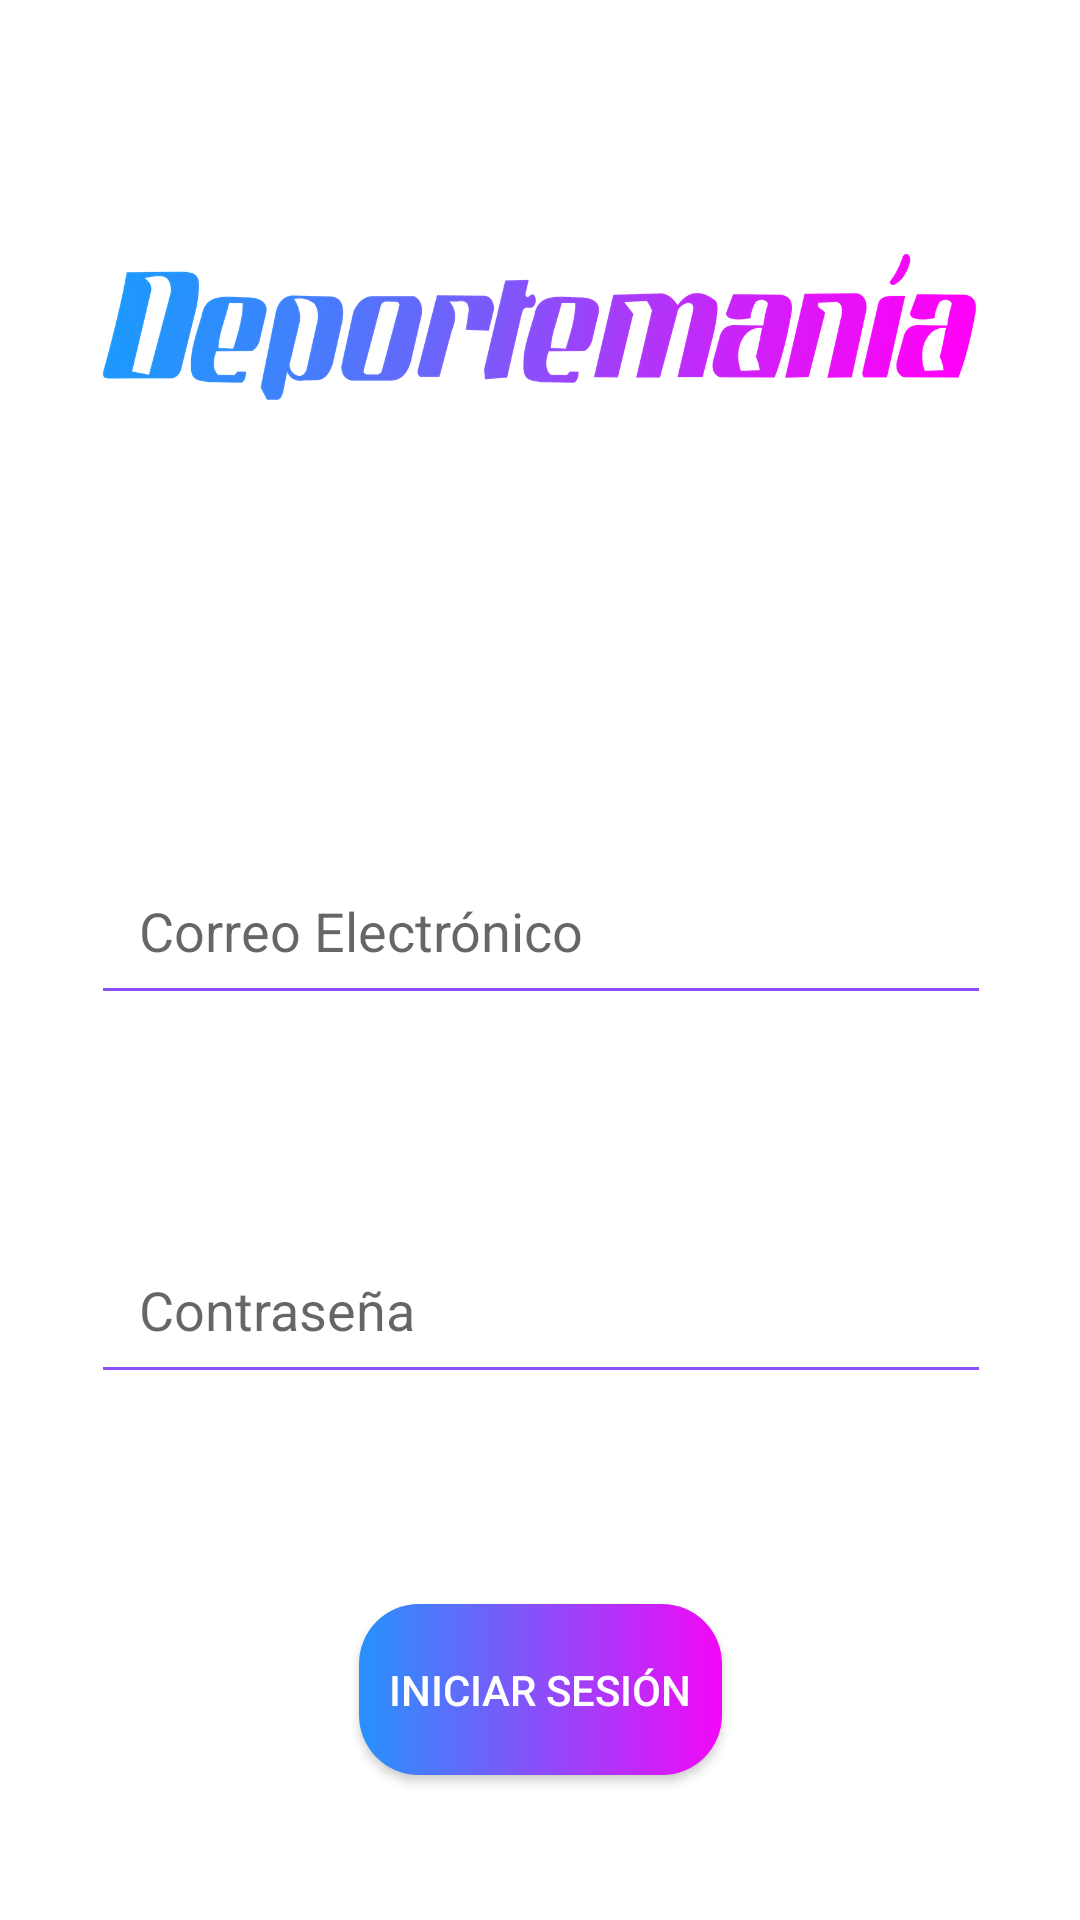

The Android layout XML behind this screen, and the referenced resources:
<!-- AndroidManifest.xml: application theme Theme.RegistroDeUsuario -->
<!-- res/layout/activity_log_in.xml -->
<?xml version="1.0" encoding="utf-8"?>
<androidx.constraintlayout.widget.ConstraintLayout xmlns:android="http://schemas.android.com/apk/res/android"
    xmlns:app="http://schemas.android.com/apk/res-auto"
    xmlns:tools="http://schemas.android.com/tools"
    android:layout_width="match_parent"
    android:layout_height="match_parent"
    tools:context=".LogIn">

    
    <ImageView
        android:id="@+id/ivLogo"
        android:layout_width="305dp"
        android:layout_height="146dp"
        android:layout_marginTop="36dp"
        app:layout_constraintEnd_toEndOf="parent"
        app:layout_constraintHorizontal_bias="0.497"
        app:layout_constraintStart_toStartOf="parent"
        app:layout_constraintTop_toTopOf="parent"
        app:srcCompat="@drawable/deportemanialogo" />

    
    <EditText
        android:id="@+id/etCorreoElectronico"
        android:layout_width="300dp"
        android:layout_height="wrap_content"
        android:layout_marginTop="100dp"
        android:backgroundTint="#8B4EFA"
        android:hint="Correo Electrónico"
        android:inputType="textEmailAddress"
        android:padding="16dp"
        app:layout_constraintEnd_toEndOf="parent"
        app:layout_constraintHorizontal_bias="0.504"
        app:layout_constraintStart_toStartOf="parent"
        app:layout_constraintTop_toBottomOf="@+id/ivLogo" />

    
    <EditText
        android:id="@+id/etContrasena"
        android:layout_width="300dp"
        android:layout_height="wrap_content"
        android:backgroundTint="#8B4EFA"
        android:layout_marginTop="70dp"
        android:hint="Contraseña"
        android:inputType="textPassword"
        android:padding="16dp"
        app:layout_constraintEnd_toEndOf="parent"
        app:layout_constraintHorizontal_bias="0.504"
        app:layout_constraintStart_toStartOf="parent"
        app:layout_constraintTop_toBottomOf="@+id/etCorreoElectronico" />

    
    <androidx.appcompat.widget.AppCompatButton
        android:id="@+id/bnLogIn"
        android:layout_width="121dp"
        android:layout_height="57dp"
        android:background="@drawable/gradiente"
        android:layout_marginTop="70dp"
        android:text="Iniciar Sesión"
        android:textColor="@color/white"
        app:layout_constraintEnd_toEndOf="parent"
        app:layout_constraintStart_toStartOf="parent"
        app:layout_constraintTop_toBottomOf="@+id/etContrasena" />

</androidx.constraintlayout.widget.ConstraintLayout>
<!-- resources referenced by this layout -->
<resources>
  <color name="white">#FFFFFFFF</color>
  <!-- drawable deportemanialogo: png bitmap (drawable, 162502 bytes) -->
  <!-- drawable gradiente (drawable) -->
  <?xml version="1.0" encoding="utf-8"?>
  <shape xmlns:android="http://schemas.android.com/apk/res/android"
      android:shape="rectangle">
      <corners android:radius="20dp" />
      <gradient
          android:startColor="#2692FC"
          android:centerColor="#8B4EFA"
          android:endColor="#F307F7"
          android:angle="360" />
  </shape>
  <style name="Theme.RegistroDeUsuario" parent="Theme.MaterialComponents.DayNight.DarkActionBar">
          
          <item name="colorPrimary">@color/purple_500</item>
          <item name="colorPrimaryVariant">@color/purple_700</item>
          <item name="colorOnPrimary">@color/white</item>
          
          <item name="colorSecondary">@color/teal_200</item>
          <item name="colorSecondaryVariant">@color/teal_700</item>
          <item name="colorOnSecondary">@color/black</item>
          
          <item name="android:statusBarColor">?attr/colorPrimaryVariant</item>
          
      </style>
  <color name="purple_500">#FF6200EE</color>
  <color name="purple_700">#FF3700B3</color>
  <color name="teal_200">#FF03DAC5</color>
  <color name="teal_700">#FF018786</color>
  <color name="black">#FF000000</color>
</resources>
